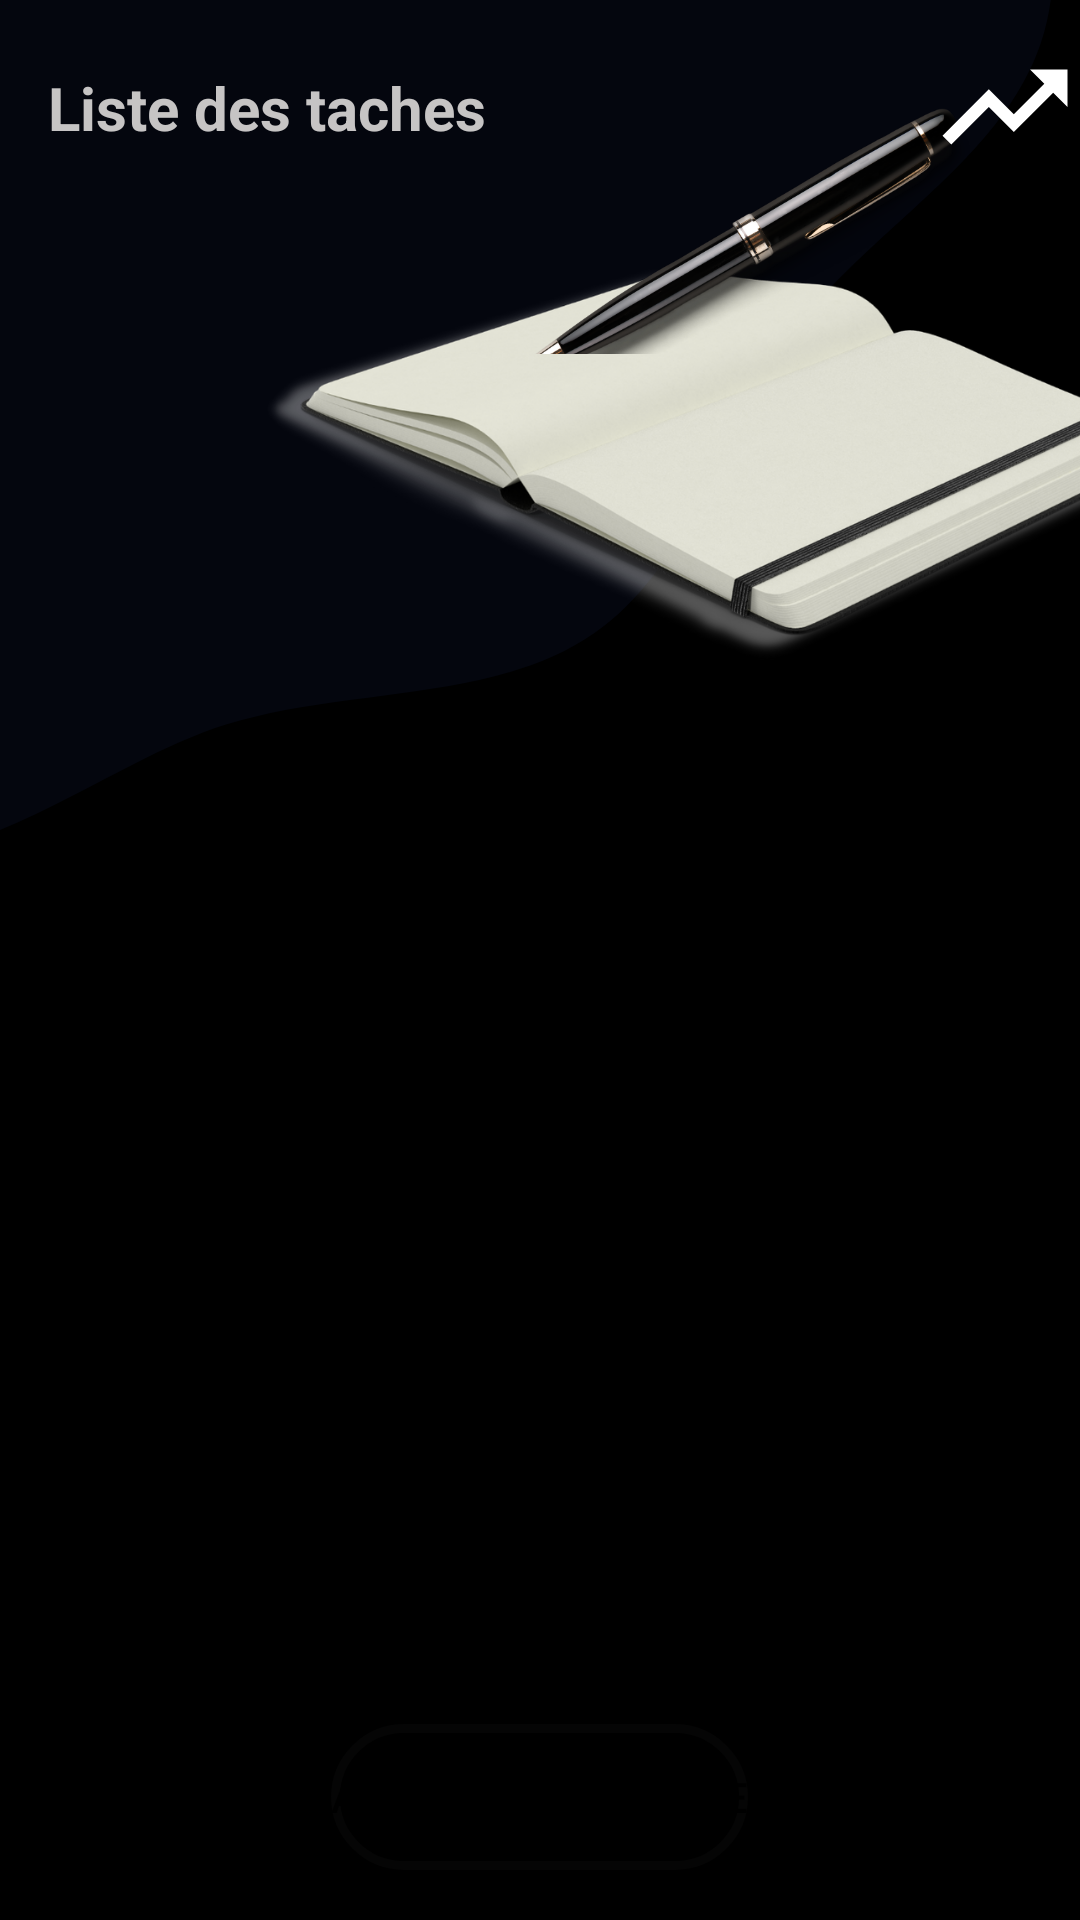

This screen was rendered from an Android layout file. Write that file and the resources it references.
<!-- AndroidManifest.xml: application theme Theme.Chrono -->
<!-- res/layout/activity_objectif.xml -->
<?xml version="1.0" encoding="utf-8"?>
<LinearLayout
    xmlns:android="http://schemas.android.com/apk/res/android"
    xmlns:app="http://schemas.android.com/apk/res-auto"
    xmlns:tools="http://schemas.android.com/tools"
    android:layout_width="match_parent"
    android:layout_height="match_parent"
    android:background="@drawable/bf"
    android:orientation="vertical"
    android:weightSum="9"
    tools:context=".View.Objectif">


    <LinearLayout
        android:layout_width="match_parent"
        android:layout_height="0dp"
        android:layout_weight="1"
        android:orientation="horizontal">
        <androidx.constraintlayout.widget.ConstraintLayout
            android:layout_width="match_parent"
            android:layout_height="match_parent">

            <ImageView
                android:id="@+id/imageView"
                android:layout_width="wrap_content"
                android:layout_height="wrap_content"
                app:layout_constraintBottom_toBottomOf="parent"
                app:layout_constraintEnd_toEndOf="parent"
                app:layout_constraintTop_toTopOf="parent"
                app:srcCompat="@drawable/ic_trad" />

            <TextView
                android:id="@+id/textView"
                android:layout_width="wrap_content"
                android:layout_height="wrap_content"
                android:layout_marginStart="16dp"
                android:text="Liste des taches"
                android:textSize="20dp"
                android:textColor="#C6C4C4"
                android:textStyle="bold"
                app:layout_constraintBottom_toBottomOf="parent"
                app:layout_constraintStart_toStartOf="parent"
                app:layout_constraintTop_toTopOf="parent"
                app:layout_constraintVertical_bias="0.508" />
        </androidx.constraintlayout.widget.ConstraintLayout>

    </LinearLayout>

    <LinearLayout
        android:layout_width="match_parent"
        android:layout_height="0dp"
        android:layout_weight="8"
        android:orientation="vertical"
        android:weightSum="7">

        <androidx.recyclerview.widget.RecyclerView
            android:id="@+id/recycler"
            android:layout_width="match_parent"
            android:layout_height="0dp"
            android:layout_weight="6.2"
            app:layout_constraintBottom_toBottomOf="parent"
            app:layout_constraintEnd_toEndOf="parent" />
        <Button
            android:id="@+id/add_btn"
            android:layout_width="wrap_content"
            android:layout_height="0dp"
            android:layout_weight="0.6"
            android:layout_gravity="center"
            android:background="@drawable/textsha"
            android:text="Ajouter une Tache"
            />

    </LinearLayout>

</LinearLayout>
<!-- resources referenced by this layout -->
<resources>
  <!-- drawable bf: png bitmap (drawable-v24, 256250 bytes) -->
  <!-- drawable ic_trad (drawable) -->
  <vector android:height="50dp" android:tint="#FFFFFF"
      android:viewportHeight="24" android:viewportWidth="24"
      android:width="50dp" xmlns:android="http://schemas.android.com/apk/res/android">
      <path android:fillColor="@android:color/white" android:pathData="M16,6l2.29,2.29 -4.88,4.88 -4,-4L2,16.59 3.41,18l6,-6 4,4 6.3,-6.29L22,12V6z"/>
  </vector>
  <!-- drawable textsha (drawable-v24) -->
  <?xml version="1.0" encoding="utf-8"?>
  <shape xmlns:android="http://schemas.android.com/apk/res/android"     android:shape="rectangle" >
      <corners
          android:radius="90dp"
          />
      <size
          android:width="100dp"
          android:height="100dp"
          />
      <stroke
          android:width="3dp"
          android:color="#050505"
          />
  </shape>
  <style name="Theme.Chrono" parent="Theme.AppCompat.Light.NoActionBar">
          
          <item name="colorPrimary">#04060e</item>
          <item name="colorPrimaryVariant">#04060e</item>
          <item name="colorOnPrimary">@color/white</item>
          
          <item name="colorSecondary">@color/teal_200</item>
          <item name="colorSecondaryVariant">@color/teal_700</item>
          <item name="colorOnSecondary">@color/black</item>
          
          <item name="android:statusBarColor" tools:targetApi="l">?attr/colorPrimaryVariant</item>
          
      </style>
  <color name="white">#FFFFFFFF</color>
  <color name="teal_200">#FF03DAC5</color>
  <color name="teal_700">#FF018786</color>
  <color name="black">#FF000000</color>
</resources>
